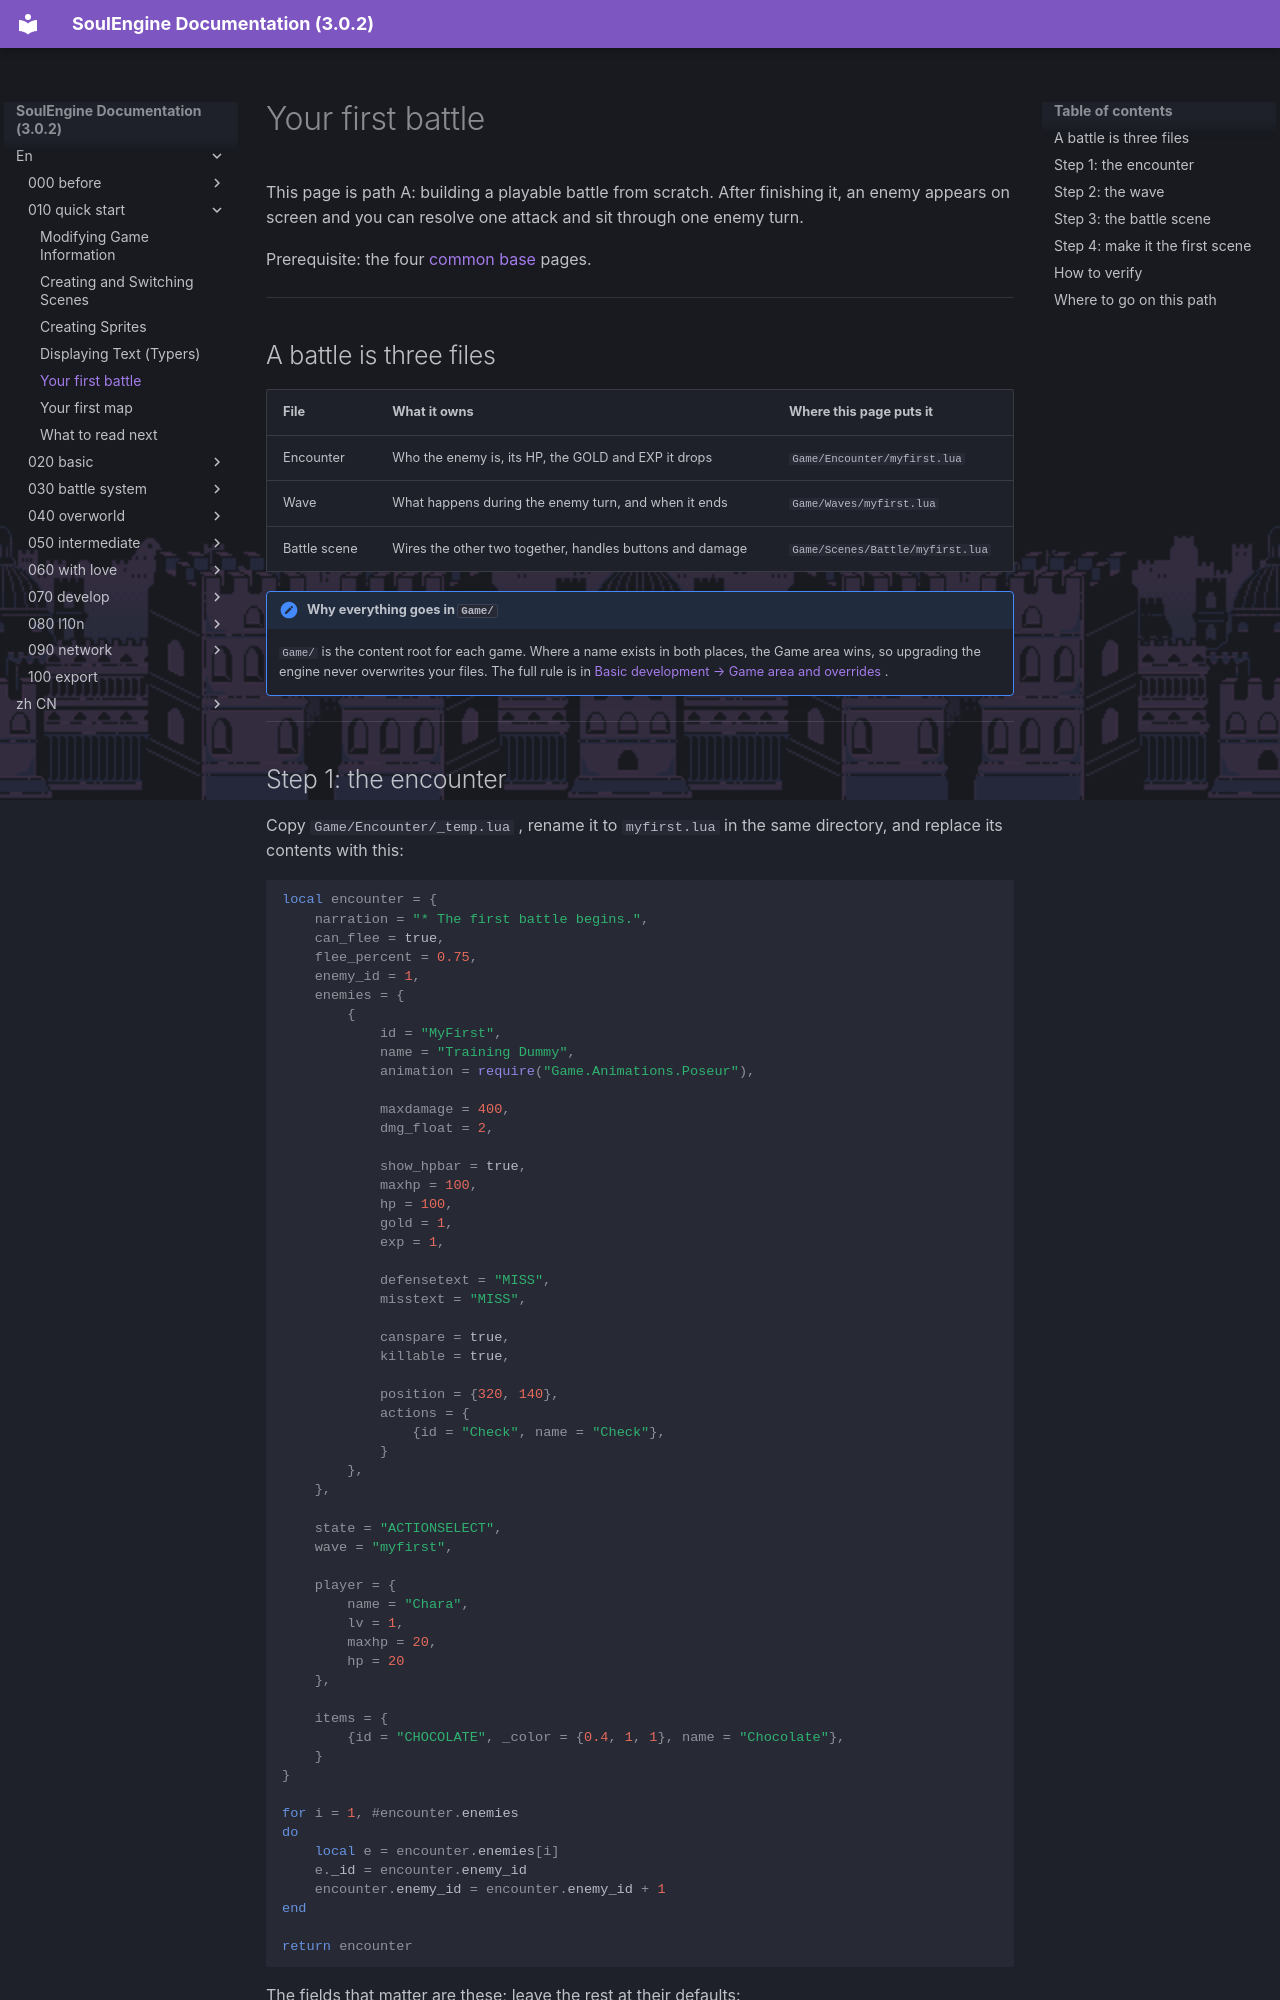

repository: AnskiyyRenew/SoulEngine-Documentation · page: en/010_quick_start/040_first_battle/index.html · generator: mkdocs

---
title: Your first battle
---

This page is path A: building a playable battle from scratch. After finishing it, an enemy appears on screen and you can resolve one attack and sit through one enemy turn.

Prerequisite: the four [common base](./index.md) pages.

---

## A battle is three files

| File | What it owns | Where this page puts it |
|---|---|---|
| Encounter | Who the enemy is, its HP, the GOLD and EXP it drops | `Game/Encounter/myfirst.lua` |
| Wave | What happens during the enemy turn, and when it ends | `Game/Waves/myfirst.lua` |
| Battle scene | Wires the other two together, handles buttons and damage | `Game/Scenes/Battle/myfirst.lua` |

!!! note "Why everything goes in `Game/`"
    `Game/` is the content root for each game. Where a name exists in both places, the Game area wins, so upgrading the engine never overwrites your files. The full rule is in [Basic development → Game area and overrides](../020_basic/110_game_area.md) .

---
